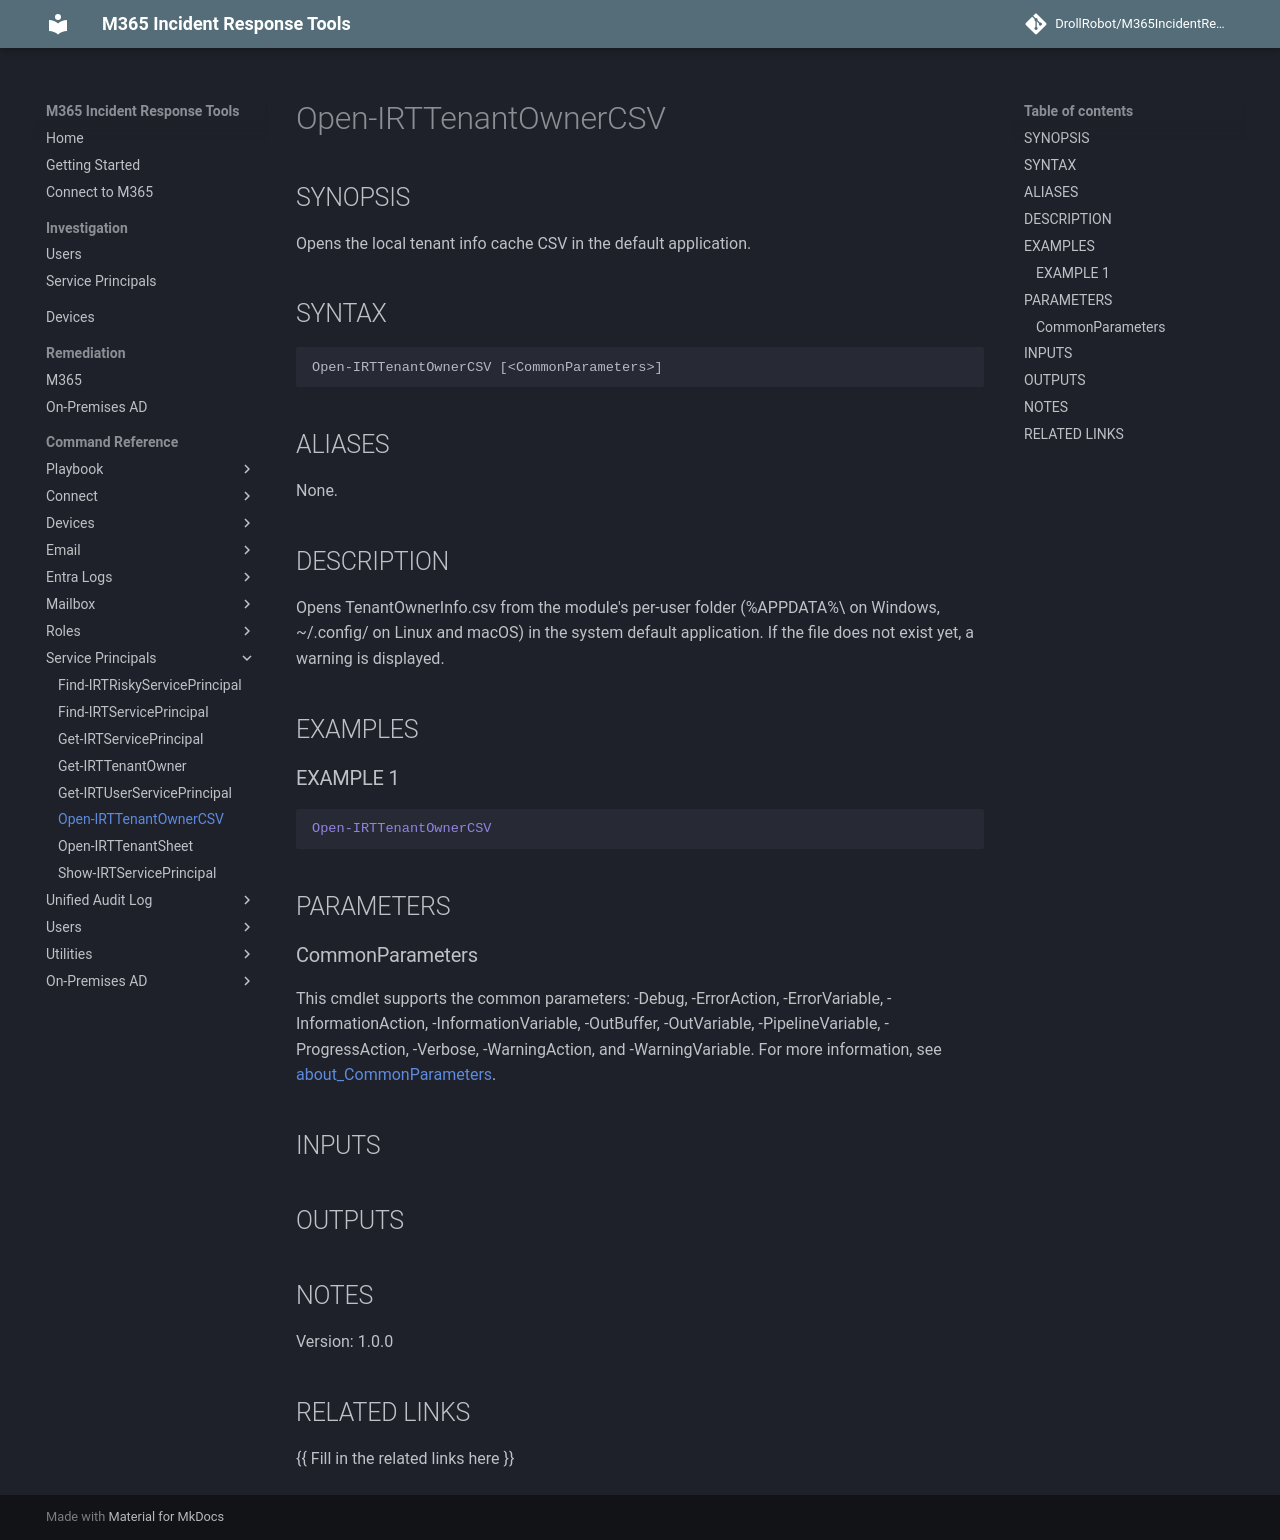

repository: DrollRobot/M365IncidentResponseTools · page: M365IncidentResponseTools/Open-IRTTenantOwnerCSV/index.html · generator: mkdocs

---
document type: cmdlet
external help file: M365IncidentResponseTools-Help.xml
HelpUri: ''
Locale: en-US
Module Name: M365IncidentResponseTools
ms.date: 10/29/2026
PlatyPS schema version: 2024-05-01
title: Open-IRTTenantOwnerCSV
---

# Open-IRTTenantOwnerCSV

## SYNOPSIS

Opens the local tenant info cache CSV in the default application.

## SYNTAX

```
Open-IRTTenantOwnerCSV [<CommonParameters>]
```

## ALIASES

None.

## DESCRIPTION

Opens TenantOwnerInfo.csv from the module's per-user folder (%APPDATA%\<ModuleName>
on Windows, ~/.config/<ModuleName> on Linux and macOS) in the system default
application.
If the file does not exist yet, a warning is displayed.

## EXAMPLES

### EXAMPLE 1

```powershell
Open-IRTTenantOwnerCSV
```

## PARAMETERS

### CommonParameters

This cmdlet supports the common parameters: -Debug, -ErrorAction, -ErrorVariable,
-InformationAction, -InformationVariable, -OutBuffer, -OutVariable, -PipelineVariable,
-ProgressAction, -Verbose, -WarningAction, and -WarningVariable. For more information, see
[about_CommonParameters](https://go.microsoft.com/fwlink/?LinkID=113216).

## INPUTS

## OUTPUTS

## NOTES

Version: 1.0.0


## RELATED LINKS

{{ Fill in the related links here }}
